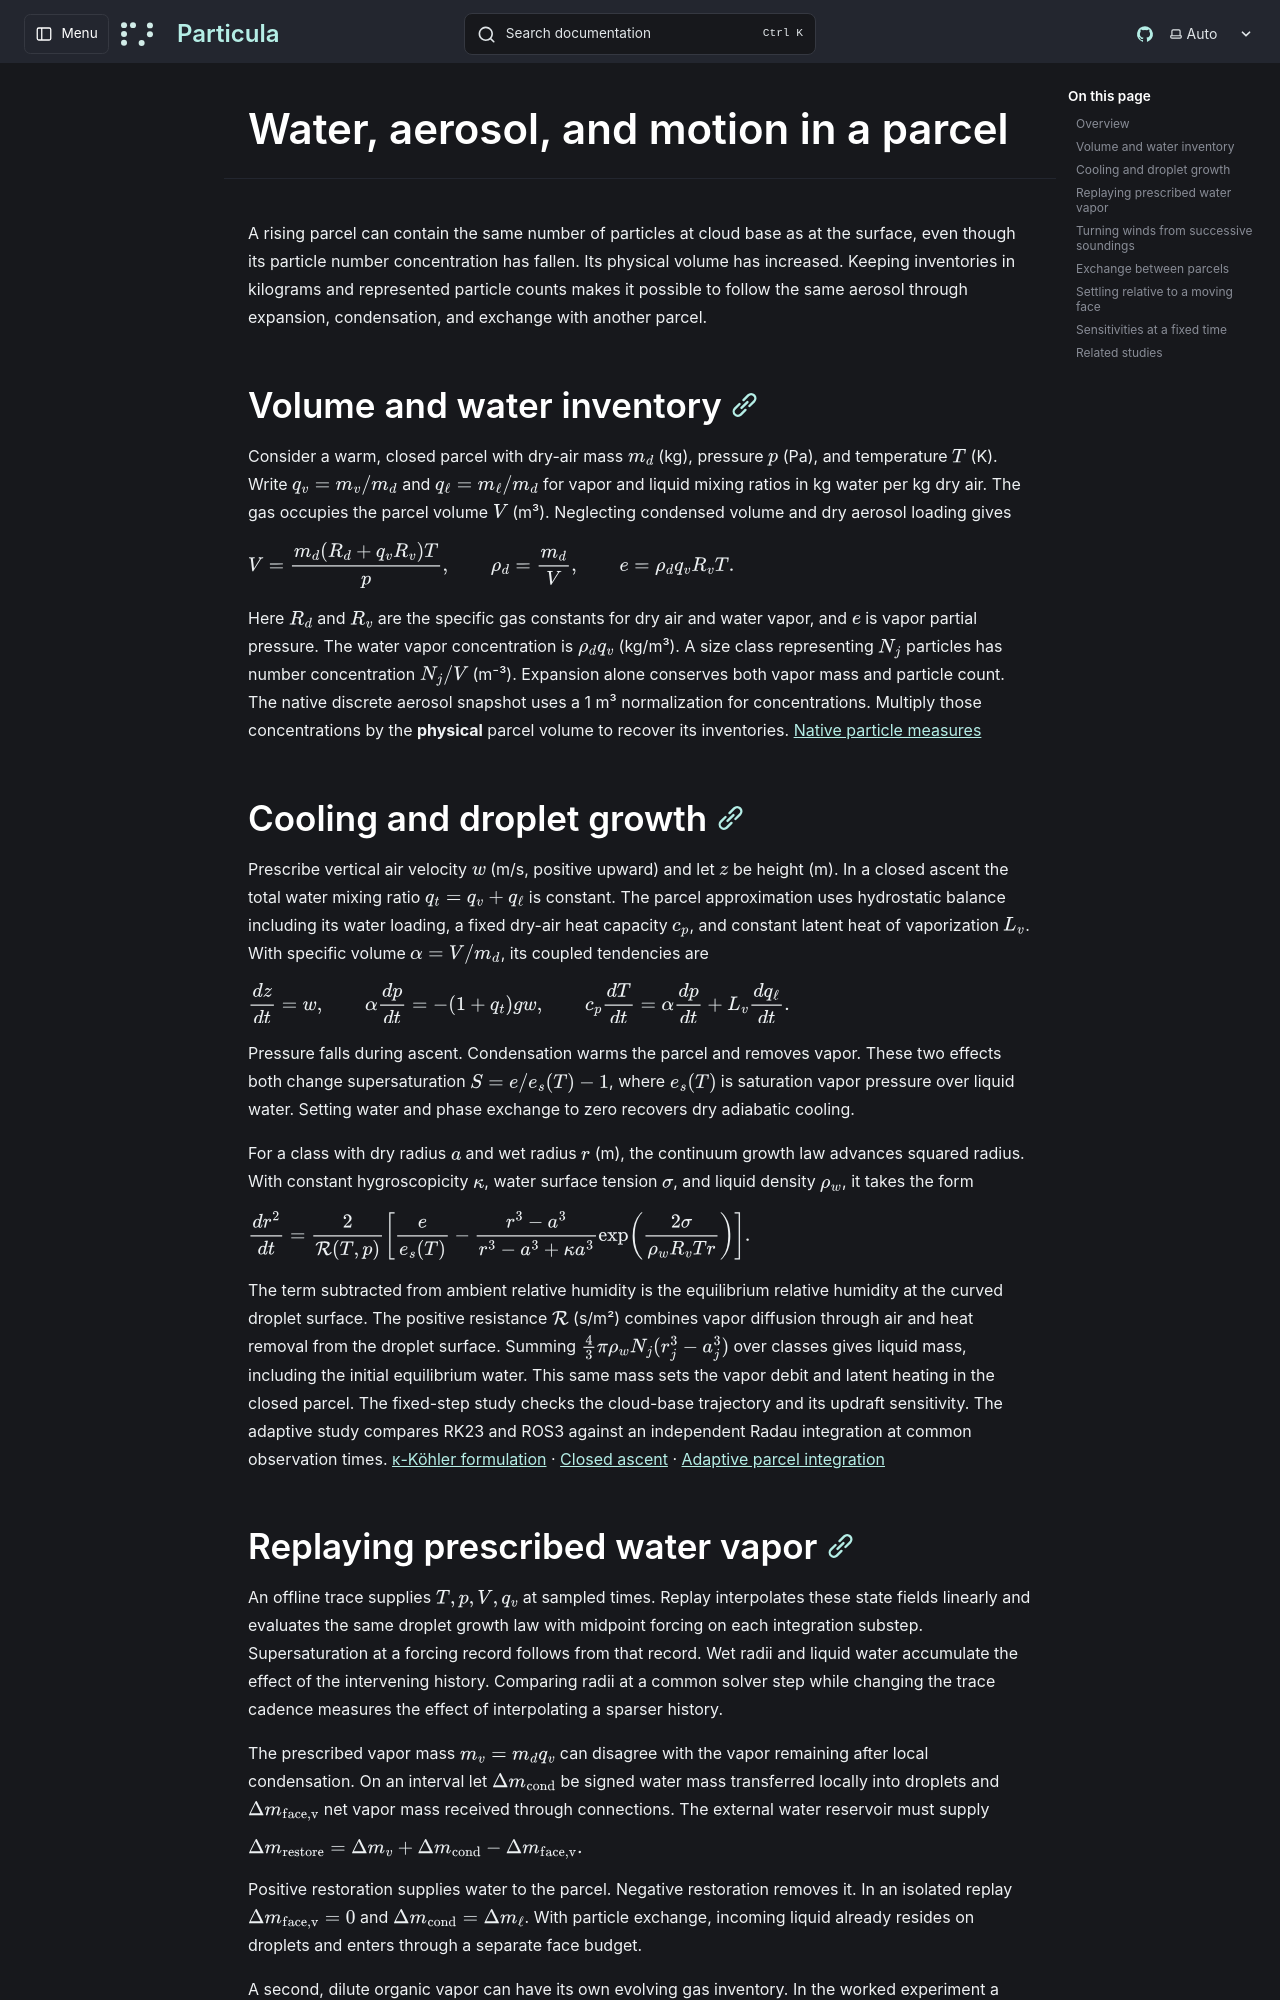

repository: uncscode/particula · page: theory/thermodynamics/parcel-dynamics/index.html · generator: mkdocs

# Water, aerosol, and motion in a parcel

A rising parcel can contain the same number of particles at cloud base as at the surface, even though its particle number concentration has fallen. Its physical volume has increased. Keeping inventories in kilograms and represented particle counts makes it possible to follow the same aerosol through expansion, condensation, and exchange with another parcel.

## Volume and water inventory

Consider a warm, closed parcel with dry-air mass $m_d$ (kg), pressure $p$ (Pa), and temperature $T$ (K). Write $q_v=m_v/m_d$ and $q_\ell=m_\ell/m_d$ for vapor and liquid mixing ratios in kg water per kg dry air. The gas occupies the parcel volume $V$ (m³). Neglecting condensed volume and dry aerosol loading gives

$$
V=\frac{m_d(R_d+q_vR_v)T}{p},\qquad
\rho_d=\frac{m_d}{V},\qquad
e=\rho_d q_v R_v T .
$$

Here $R_d$ and $R_v$ are the specific gas constants for dry air and water vapor, and $e$ is vapor partial pressure. The water vapor concentration is $\rho_d q_v$ (kg/m³). A size class representing $N_j$ particles has number concentration $N_j/V$ (m⁻³). Expansion alone conserves both vapor mass and particle count. The native discrete aerosol snapshot uses a 1 m³ normalization for concentrations. Multiply those concentrations by the **physical** parcel volume to recover its inventories. [Native particle measures](../../guide/data-model/index.md)

## Cooling and droplet growth

Prescribe vertical air velocity $w$ (m/s, positive upward) and let $z$ be height (m). In a closed ascent the total water mixing ratio $q_t=q_v+q_\ell$ is constant. The parcel approximation uses hydrostatic balance including its water loading, a fixed dry-air heat capacity $c_p$, and constant latent heat of vaporization $L_v$. With specific volume $\alpha=V/m_d$, its coupled tendencies are

$$
\frac{dz}{dt}=w,\qquad
\alpha\frac{dp}{dt}=-(1+q_t)gw,\qquad
c_p\frac{dT}{dt}=\alpha\frac{dp}{dt}+L_v\frac{dq_\ell}{dt}.
$$

Pressure falls during ascent. Condensation warms the parcel and removes vapor. These two effects both change supersaturation $S=e/e_s(T)-1$, where $e_s(T)$ is saturation vapor pressure over liquid water. Setting water and phase exchange to zero recovers dry adiabatic cooling.

For a class with dry radius $a$ and wet radius $r$ (m), the continuum growth law advances squared radius. With constant hygroscopicity $\kappa$, water surface tension $\sigma$, and liquid density $\rho_w$, it takes the form

$$
\frac{d r^2}{dt}=\frac{2}{\mathcal R(T,p)}
\left[\frac{e}{e_s(T)}-
\frac{r^3-a^3}{r^3-a^3+\kappa a^3}
\exp\!\left(\frac{2\sigma}{\rho_w R_v T r}\right)\right].
$$

The term subtracted from ambient relative humidity is the equilibrium relative humidity at the curved droplet surface. The positive resistance $\mathcal R$ (s/m²) combines vapor diffusion through air and heat removal from the droplet surface. Summing $\frac{4}{3}\pi\rho_w N_j(r_j^3-a_j^3)$ over classes gives liquid mass, including the initial equilibrium water. This same mass sets the vapor debit and latent heating in the closed parcel. The fixed-step study checks the cloud-base trajectory and its updraft sensitivity. The adaptive study compares RK23 and ROS3 against an independent Radau integration at common observation times. [κ-Köhler formulation](https://acp.copernicus.org/articles/7/1961/2007/) · [Closed ascent](../../studies/examples/thermodynamics/moist_parcel.py) · [Adaptive parcel integration](../../studies/examples/thermodynamics/adaptive_moist_parcel.py)
